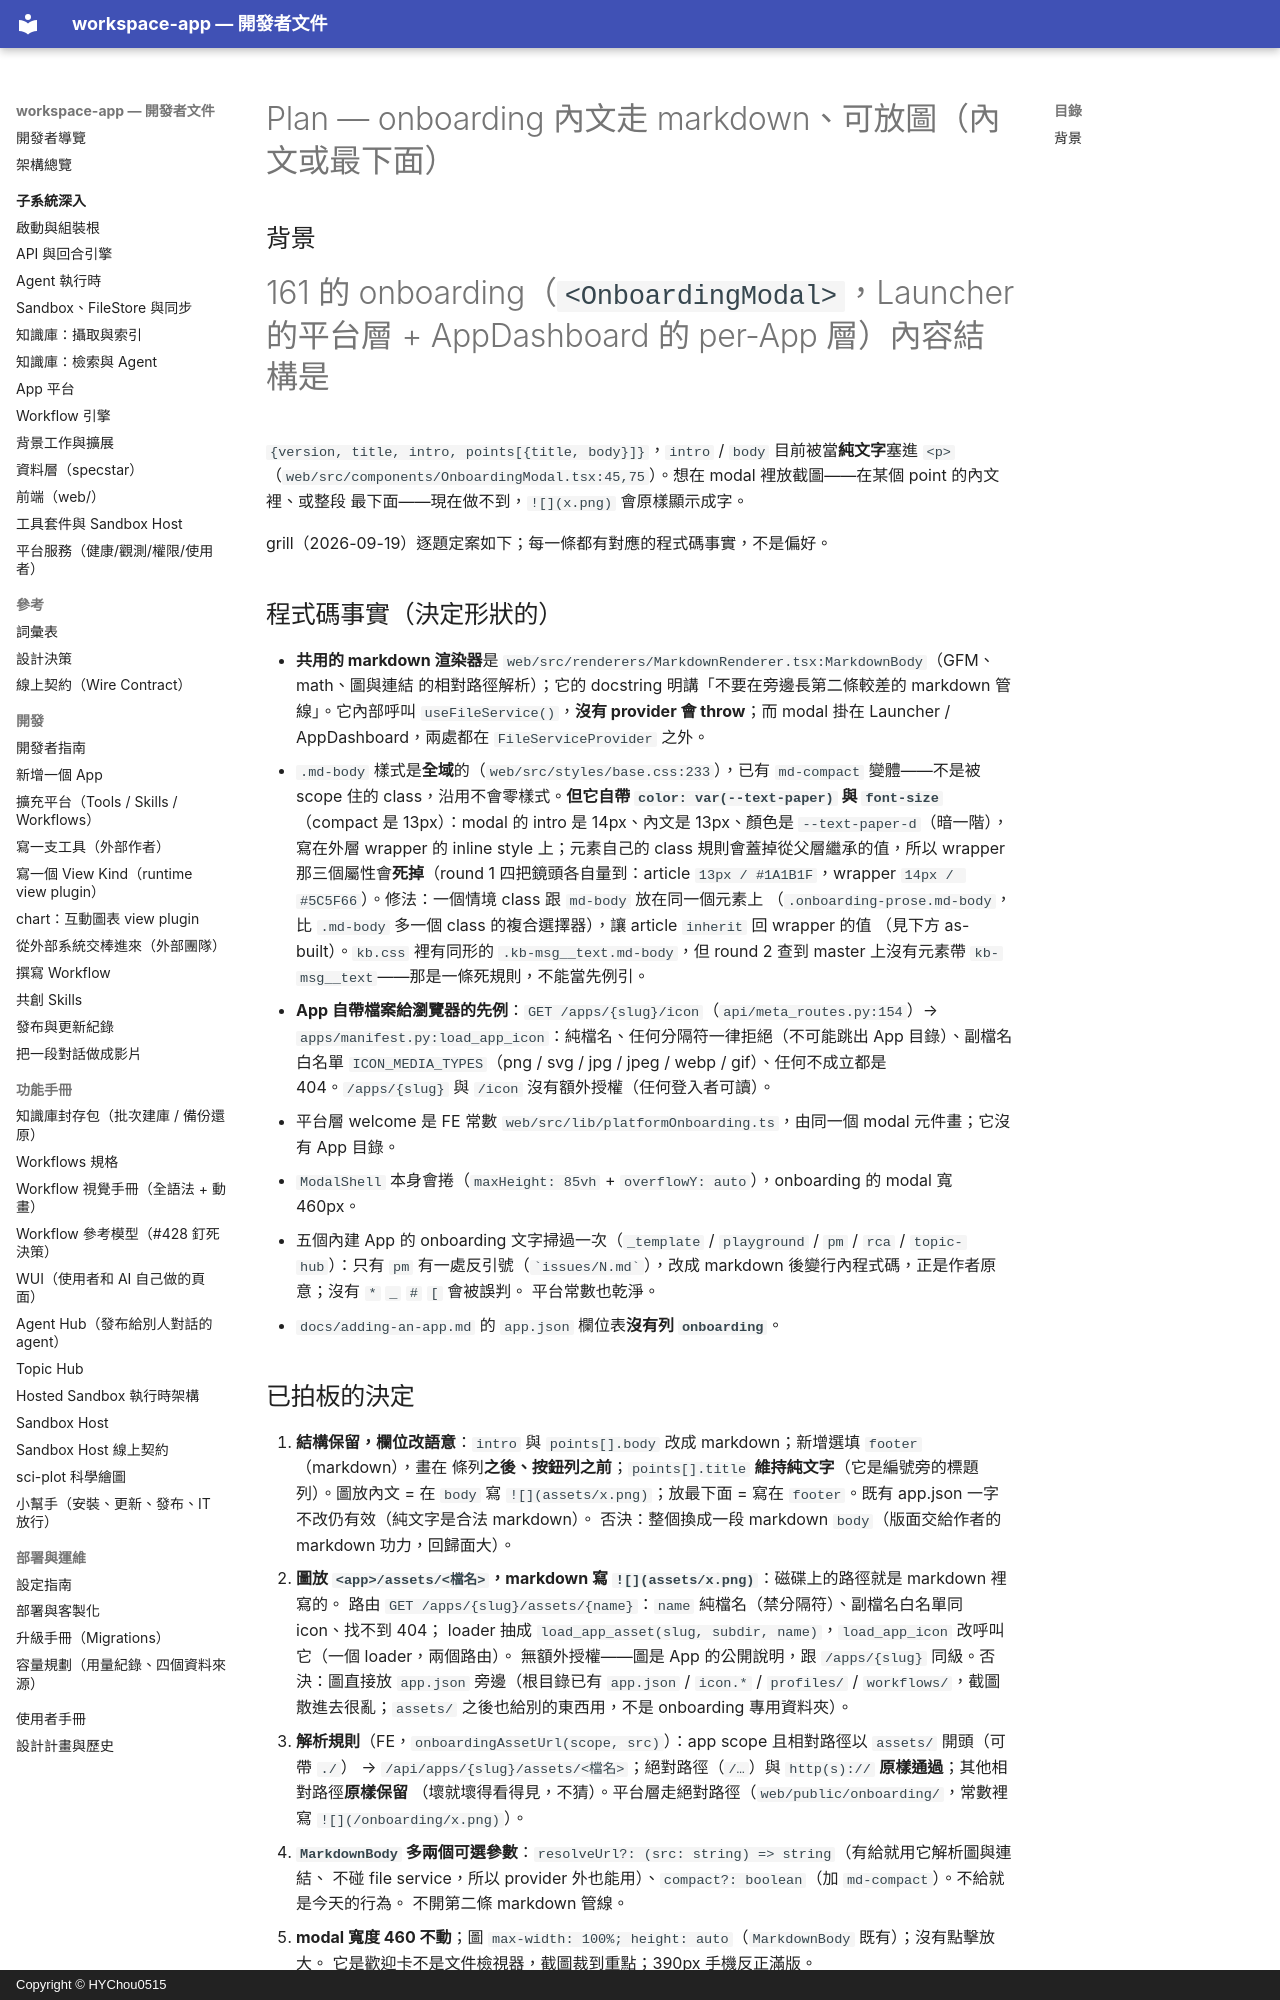

repository: HYChou0515/ai-workspace · page: plan-onboarding-images/index.html · generator: mkdocs · copyright: Copyright © HYChou0515

# Plan — onboarding 內文走 markdown、可放圖（內文或最下面）

## 背景

#161 的 onboarding（`<OnboardingModal>`，Launcher 的平台層 + AppDashboard 的 per-App 層）內容結構是
`{version, title, intro, points[{title, body}]}`，`intro` / `body` 目前被當**純文字**塞進 `<p>`
（`web/src/components/OnboardingModal.tsx:45,75`）。想在 modal 裡放截圖——在某個 point 的內文裡、或整段
最下面——現在做不到，`![](x.png)` 會原樣顯示成字。

grill（2026-09-19）逐題定案如下；每一條都有對應的程式碼事實，不是偏好。

## 程式碼事實（決定形狀的）

- **共用的 markdown 渲染器**是 `web/src/renderers/MarkdownRenderer.tsx:MarkdownBody`（GFM、math、圖與連結
  的相對路徑解析）；它的 docstring 明講「不要在旁邊長第二條較差的 markdown 管線」。它內部呼叫
  `useFileService()`，**沒有 provider 會 throw**；而 modal 掛在 Launcher / AppDashboard，兩處都在
  `FileServiceProvider` 之外。
- `.md-body` 樣式是**全域**的（`web/src/styles/base.css:233`），已有 `md-compact` 變體——不是被 scope 住的
  class，沿用不會零樣式。**但它自帶 `color: var(--text-paper)` 與 `font-size`**（compact 是 13px）：modal 的
  intro 是 14px、內文是 13px、顏色是 `--text-paper-d`（暗一階），寫在外層 wrapper 的 inline style 上；元素自己的
  class 規則會蓋掉從父層繼承的值，所以 wrapper 那三個屬性會**死掉**（round 1 四把鏡頭各自量到：article
  `13px / #1A1B1F`，wrapper `14px / #5C5F66`）。修法：一個情境 class 跟 `md-body` 放在同一個元素上
  （`.onboarding-prose.md-body`，比 `.md-body` 多一個 class 的複合選擇器），讓 article `inherit` 回 wrapper 的值
  （見下方 as-built）。`kb.css` 裡有同形的 `.kb-msg__text.md-body`，但 round 2 查到 master 上沒有元素帶
  `kb-msg__text`——那是一條死規則，不能當先例引。
- **App 自帶檔案給瀏覽器的先例**：`GET /apps/{slug}/icon`（`api/meta_routes.py:154`）→
  `apps/manifest.py:load_app_icon`：純檔名、任何分隔符一律拒絕（不可能跳出 App 目錄）、副檔名白名單
  `ICON_MEDIA_TYPES`（png / svg / jpg / jpeg / webp / gif）、任何不成立都是 404。`/apps/{slug}` 與 `/icon`
  沒有額外授權（任何登入者可讀）。
- 平台層 welcome 是 FE 常數 `web/src/lib/platformOnboarding.ts`，由同一個 modal 元件畫；它沒有 App 目錄。
- `ModalShell` 本身會捲（`maxHeight: 85vh` + `overflowY: auto`），onboarding 的 modal 寬 460px。
- 五個內建 App 的 onboarding 文字掃過一次（`_template` / `playground` / `pm` / `rca` / `topic-hub`）：只有 `pm`
  有一處反引號（`` `issues/N.md` ``），改成 markdown 後變行內程式碼，正是作者原意；沒有 `*` `_` `#` `[` 會被誤判。
  平台常數也乾淨。
- `docs/adding-an-app.md` 的 `app.json` 欄位表**沒有列 `onboarding`**。
